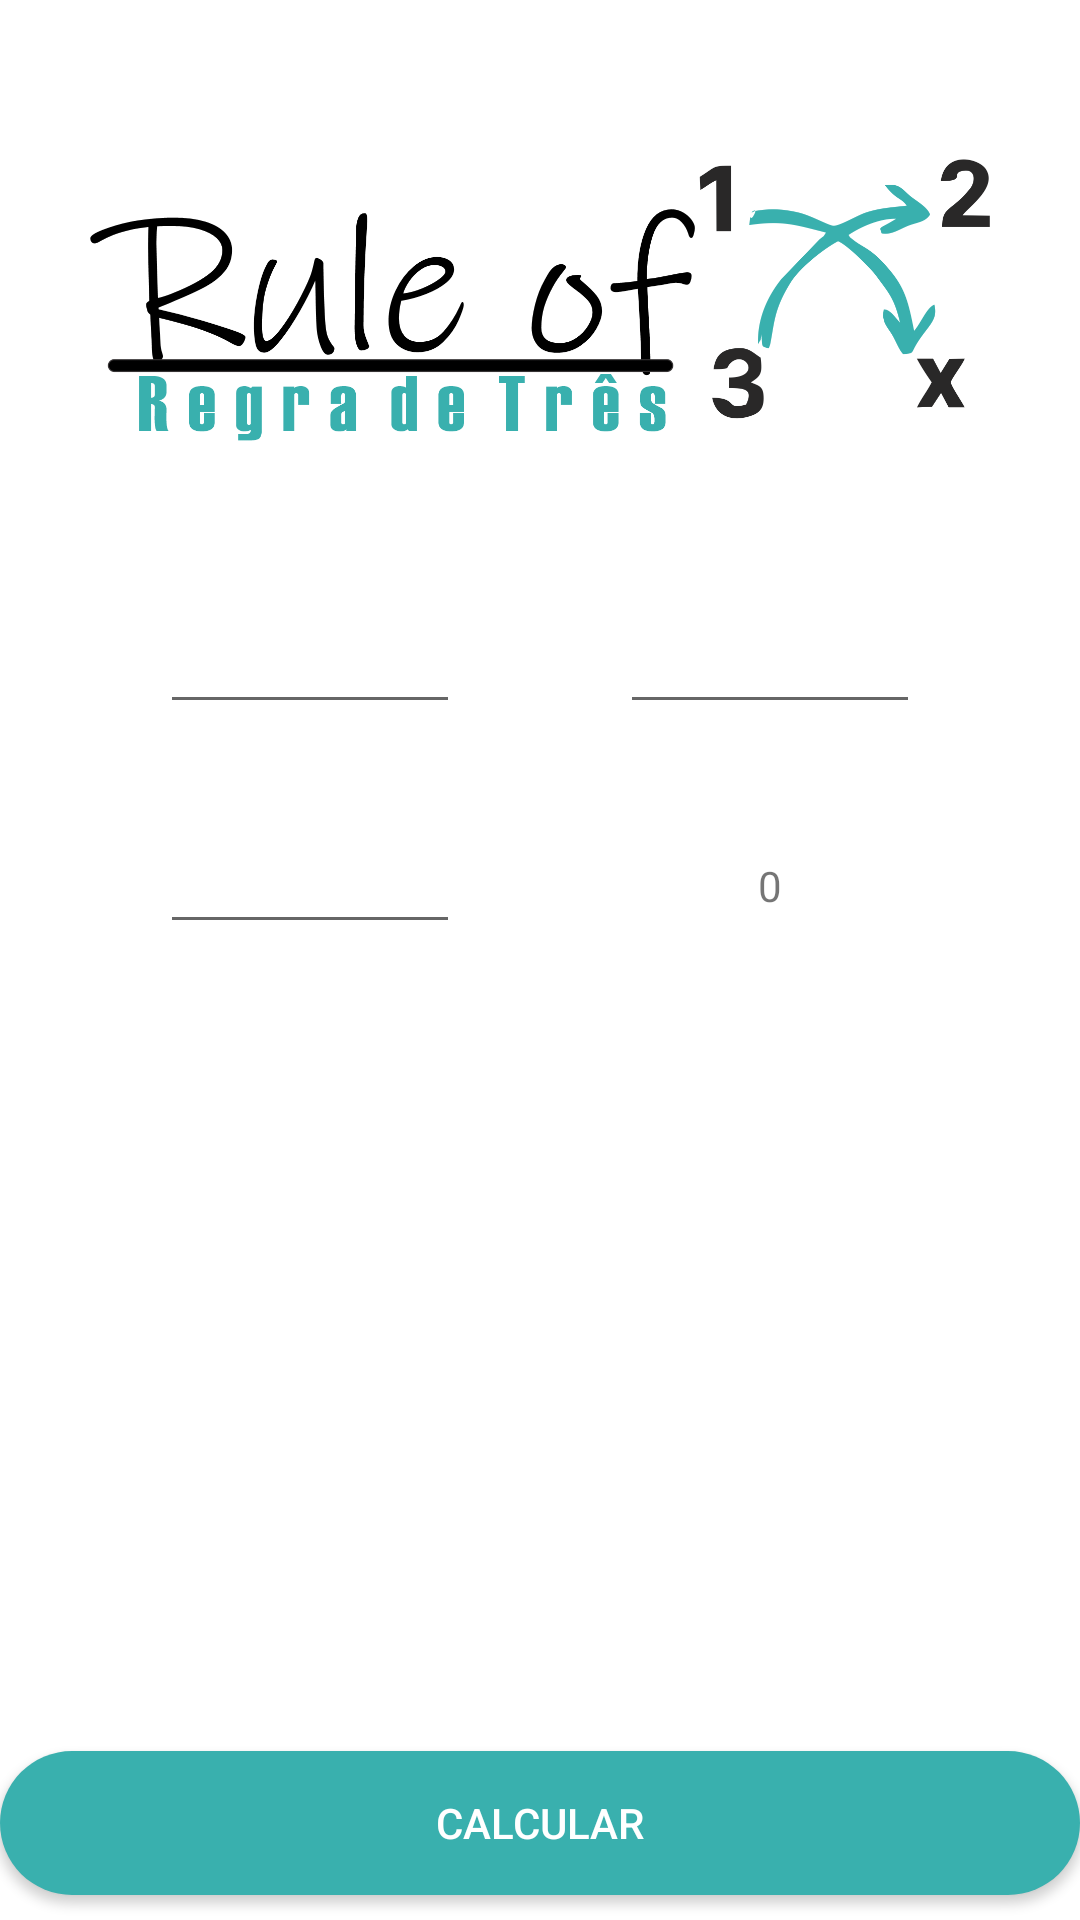

The Android layout XML behind this screen, and the referenced resources:
<!-- AndroidManifest.xml: application theme Theme.RegraDeTrês -->
<!-- res/layout/main_fragment.xml -->
<?xml version="1.0" encoding="utf-8"?>
<androidx.constraintlayout.widget.ConstraintLayout xmlns:android="http://schemas.android.com/apk/res/android"
    xmlns:app="http://schemas.android.com/apk/res-auto"
    xmlns:tools="http://schemas.android.com/tools"
    android:id="@+id/main"
    android:layout_width="match_parent"
    android:layout_height="match_parent"
    android:background="@color/white"
    tools:context=".ui.main.MainFragment">

    <EditText
        android:id="@+id/caixa_simples_a"
        android:layout_width="100dp"
        android:layout_height="wrap_content"
        android:ems="10"
        android:inputType="number"
        app:layout_constraintEnd_toStartOf="@+id/caixa_simples_c"
        app:layout_constraintHorizontal_bias="0.5"
        app:layout_constraintStart_toStartOf="parent"
        app:layout_constraintTop_toBottomOf="@+id/imageView" />

    <EditText
        android:id="@+id/caixa_simples_b"
        android:layout_width="100dp"
        android:layout_height="wrap_content"
        android:layout_marginTop="32dp"
        android:ems="10"
        android:inputType="number"
        app:layout_constraintEnd_toStartOf="@+id/resultado_simples"
        app:layout_constraintHorizontal_bias="0.5"
        app:layout_constraintStart_toStartOf="parent"
        app:layout_constraintTop_toBottomOf="@+id/caixa_simples_a" />

    <TextView
        android:id="@+id/resultado_simples"
        android:layout_width="100dp"
        android:layout_height="44dp"
        android:layout_marginTop="32dp"
        android:gravity="center"
        android:text="0"
        app:layout_constraintEnd_toEndOf="parent"
        app:layout_constraintHorizontal_bias="0.5"
        app:layout_constraintStart_toEndOf="@+id/caixa_simples_b"
        app:layout_constraintTop_toBottomOf="@+id/caixa_simples_c" />

    <EditText
        android:id="@+id/caixa_simples_c"
        android:layout_width="100dp"
        android:layout_height="wrap_content"
        android:ems="10"
        android:inputType="number"
        app:layout_constraintEnd_toEndOf="parent"
        app:layout_constraintHorizontal_bias="0.5"
        app:layout_constraintStart_toEndOf="@+id/caixa_simples_a"
        app:layout_constraintTop_toBottomOf="@+id/imageView" />

    <Button
        android:id="@+id/calcular_simples"
        android:layout_width="0dp"
        android:layout_height="wrap_content"
        android:background="@drawable/btn_retac"
        android:text="Calcular"
        android:textColor="@color/white"
        app:layout_constraintBottom_toBottomOf="parent"
        app:layout_constraintEnd_toEndOf="parent"
        app:layout_constraintHorizontal_bias="0.0"
        app:layout_constraintStart_toStartOf="parent"
        app:layout_constraintTop_toBottomOf="@+id/caixa_simples_b"
        app:layout_constraintVertical_bias="0.97" />

    <ImageView
        android:id="@+id/imageView"
        android:layout_width="300dp"
        android:layout_height="200dp"
        android:src="@drawable/logoapp"
        app:layout_constraintEnd_toEndOf="parent"
        app:layout_constraintStart_toStartOf="parent"
        app:layout_constraintTop_toTopOf="parent" />
</androidx.constraintlayout.widget.ConstraintLayout>
<!-- resources referenced by this layout -->
<resources>
  <!-- drawable btn_retac (drawable-v24) -->
  <?xml version="1.0" encoding="utf-8"?>
  <shape xmlns:android="http://schemas.android.com/apk/res/android">
      <corners android:radius="25dp" />
      <solid android:color="#39B0AE" />
  
  </shape>
  <!-- drawable logoapp: png bitmap (drawable-v24, 76872 bytes) -->
  <style name="Theme.RegraDeTrês" parent="Theme.AppCompat.Light.DarkActionBar">
          
          <item name="colorPrimary">#39B0AE</item>
          <item name="colorPrimaryVariant">@color/purple_700</item>
          <item name="colorOnPrimary">#1D5958</item>
          
          <item name="colorSecondary">@color/teal_200</item>
          <item name="colorSecondaryVariant">@color/teal_700</item>
          <item name="colorOnSecondary">@color/black</item>
          
          <item name="android:statusBarColor">#1D5958</item>
          
      </style>
  <!-- not gathered from this repository: default colours our renderer supplied (Android Studio template values) -->
  <color name="purple_700">#FF3700B3</color>
  <color name="teal_200">#FF03DAC5</color>
  <color name="teal_700">#FF018786</color>
  <color name="black">#FF000000</color>
  <color name="white">#FFFFFFFF</color>
</resources>
